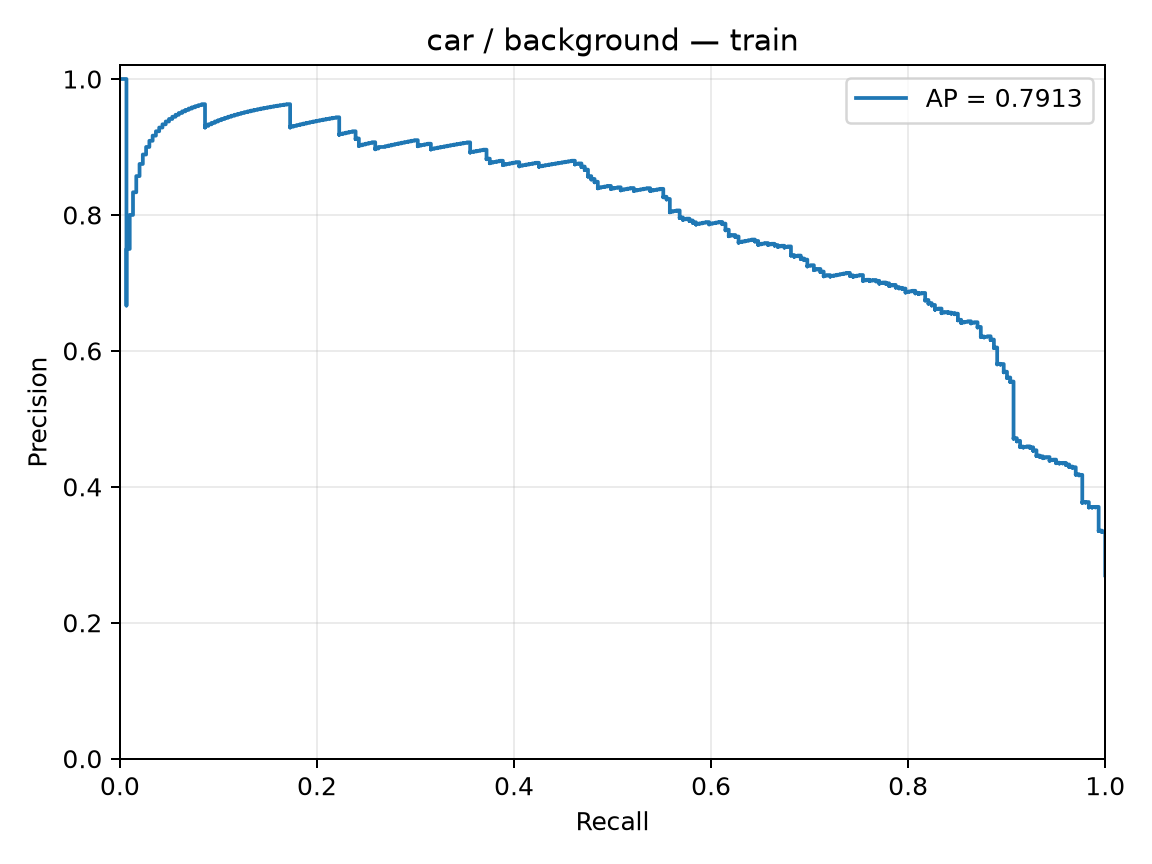

The file beside this chart, header and first rows:
precision, recall, threshold
0.2697, 1.0, -3.008
0.27, 1.0, -2.51
0.2702, 1.0, -2.372
0.2704, 1.0, -2.282
0.2707, 1.0, -2.206
0.2709, 1.0, -2.181
0.2712, 1.0, -2.146
0.2714, 1.0, -2.131
0.2717, 1.0, -2.105
0.2719, 1.0, -2.096
0.2722, 1.0, -2.061
0.2724, 1.0, -2.051
0.2726, 1.0, -2.046
0.2729, 1.0, -2.039
0.2731, 1.0, -2.032
0.2734, 1.0, -2.026
0.2736, 1.0, -2.025
0.2739, 1.0, -2.021
0.2741, 1.0, -2.015
0.2744, 1.0, -2.005
0.2746, 1.0, -1.97
0.2749, 1.0, -1.968
0.2751, 1.0, -1.949
0.2754, 1.0, -1.949
0.2756, 1.0, -1.946
0.2759, 1.0, -1.939
0.2761, 1.0, -1.927
0.2764, 1.0, -1.927
0.2767, 1.0, -1.916
0.2769, 1.0, -1.908
0.2772, 1.0, -1.896
0.2774, 1.0, -1.893
0.2777, 1.0, -1.89
0.2779, 1.0, -1.882
0.2782, 1.0, -1.857
0.2784, 1.0, -1.853
0.2787, 1.0, -1.829
0.279, 1.0, -1.824
0.2792, 1.0, -1.822
0.2795, 1.0, -1.811
0.2797, 1.0, -1.797
0.28, 1.0, -1.784
0.2803, 1.0, -1.775
0.2805, 1.0, -1.769
0.2808, 1.0, -1.768
0.281, 1.0, -1.76
0.2813, 1.0, -1.759
0.2816, 1.0, -1.758
0.2818, 1.0, -1.748
0.2821, 1.0, -1.744
0.2824, 1.0, -1.741
0.2826, 1.0, -1.74
0.2829, 1.0, -1.739
0.2832, 1.0, -1.737
0.2834, 1.0, -1.733
0.2837, 1.0, -1.733
0.284, 1.0, -1.729
0.2842, 1.0, -1.727
0.2845, 1.0, -1.71
0.2848, 1.0, -1.707
... 1,056 more rows
